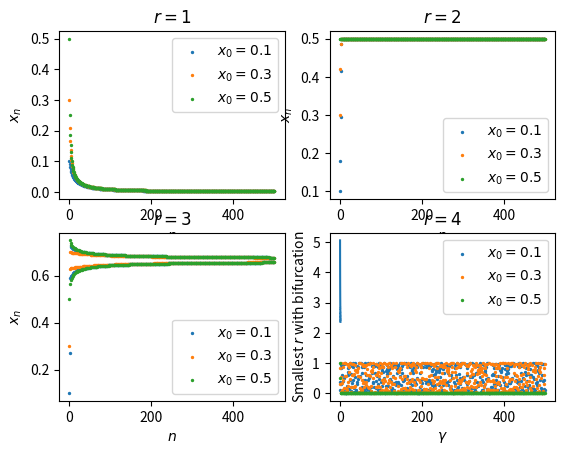

Here is the Python script that generated this plot:
#!/usr/bin/env python

from numpy import linspace, unique, round, flatnonzero, mean, array, roll, nan
from matplotlib import pyplot as plt

# a: Stability of Fixed Points
for growth_rate in [1, 2, 3, 4]:
    print(f'{growth_rate=}')
    for fixed_point in [0, (growth_rate - 1) / growth_rate]:
        print(f'Fixed point: {fixed_point}')
        if growth_rate * (1 - 2 * fixed_point) < 0:
            print('Stable')
        else:
            print('Unstable')

# b: Convergence of Logistic Map
max_iterations = 1000
convergence_threshold = 1e-6
initial_value = 0.2
for growth_rate in [2, 3, 3.5, 3.8, 4.0]:
    print(f'{growth_rate=}')
    state = last_state = initial_value
    converged = False
    for iteration in range(max_iterations):
        state = growth_rate * state * (1 - state)
        if abs(state - last_state) < convergence_threshold:
            print(f'Converged to {state} in {iteration} iterations')
            converged = True
            break
        last_state = state
    if not converged:
        print(f'Did not converge after {max_iterations} iterations')

# c: Logistic Map Time Evolution
fig, axes = plt.subplots(2, 2)
for idx, growth_rate in enumerate([1, 2, 3, 4]):
    ax = axes[idx // 2, idx % 2]
    ax.set_title(f'$r={growth_rate}$')
    for initial_value in [0.1, 0.3, 0.5]:
        state = initial_value
        state_trajectory = [initial_value]
        for _ in range(500):
            state = growth_rate * state * (1 - state)
            state_trajectory.append(state)
        ax.scatter(range(len(state_trajectory)), state_trajectory, label=f'$x_0={initial_value}$', s=2)
    ax.legend()
    ax.set_xlabel('$n$')
    ax.set_ylabel('$x_n$')
plt.show()

# d: Period Doubling Bifurcation
growth_rate_values = linspace(0.01, 4, 1000)
period_counts = []
for growth_rate in growth_rate_values:
    state = 0.2
    trajectory_samples = []
    for iteration in range(500):
        if iteration > 450:
            trajectory_samples.append(round(state, decimals=6))
        state = growth_rate * state * (1 - state)
    period_counts.append(len(unique(trajectory_samples)))
period_counts = array(period_counts)

def get_period_positions(period_length):
    condition_array = period_counts == period_length
    condition_array[condition_array & ~roll(condition_array, 1) & ~roll(condition_array, -1)] = False
    return flatnonzero(condition_array)

def find_bifurcation_point(from_period, to_period):
    idx1 = get_period_positions(from_period)[-1]
    idx2 = get_period_positions(to_period)[0]
    return (growth_rate_values[idx1] + growth_rate_values[idx2]) / 2

print(f'Period change from 1 to 2 at r={find_bifurcation_point(1, 2):.3f}')
print(f'Period change from 2 to 4 at r={find_bifurcation_point(2, 4):.3f}')
print(f'Period change from 4 to 8 at r={find_bifurcation_point(4, 8):.3f}')
print(f'Chaos starts at r={growth_rate_values[get_period_positions(8)[-1] + 1]:.3f}')
print(f'Period is 3 at r={mean(growth_rate_values[get_period_positions(3)]):.3f}')

# e: Generalized Logistic Map with γ
gamma_values = linspace(0.5, 1.5, 100)
bifurcation_thresholds = []
for gamma in gamma_values:
    bifurcation_detected = False
    appended = False
    for growth_rate in linspace(1.02, 6, 250):
        state = 0.2
        trajectory_samples = []
        for iteration in range(500):
            if iteration > 450:
                trajectory_samples.append(round(state, decimals=6))
            state = growth_rate * state * (1 - state ** gamma)
        if len(unique(trajectory_samples)) == 2:
            if bifurcation_detected:
                bifurcation_thresholds.append(growth_rate)
                appended = True
                break
            bifurcation_detected = True
        else:
            bifurcation_detected = False
    if not appended:
        bifurcation_thresholds.append(nan)

plt.plot(gamma_values, bifurcation_thresholds)
plt.xlabel(r'$\gamma$')
plt.ylabel('Smallest $r$ with bifurcation')
plt.show()
